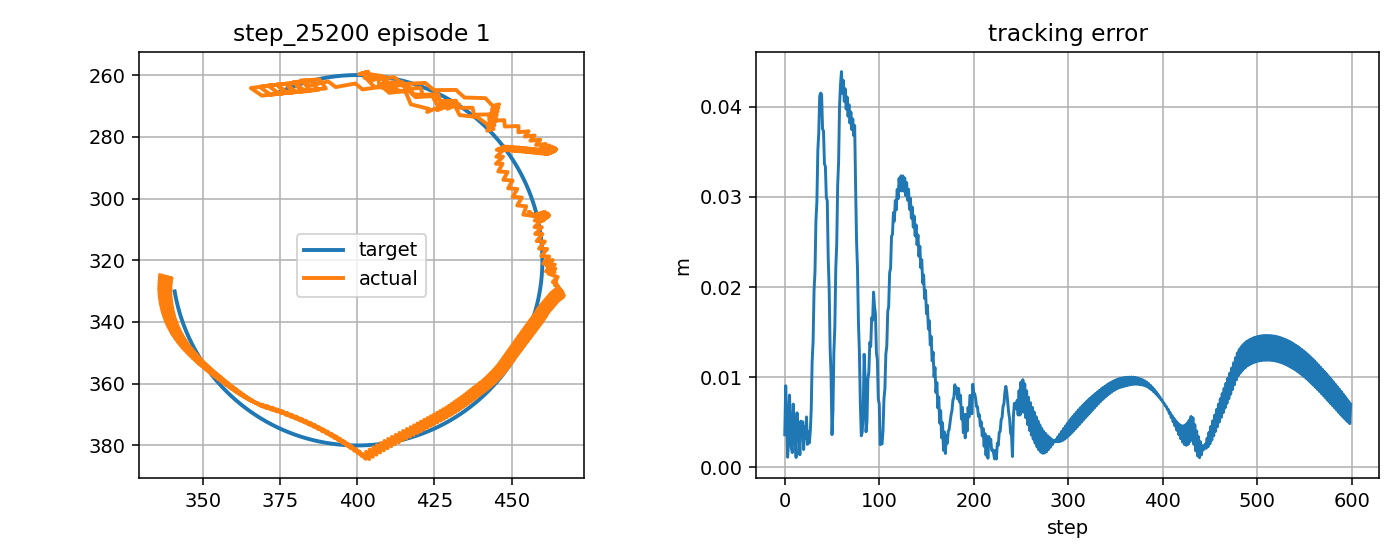

Data behind this chart, as committed beside it:
step, t, x_target_px, y_target_px, x_ee_px, y_ee_px, q1, q2, dq1, dq2, tau1, tau2, tau_pd1, tau_pd2, reward, ee_error_px, ee_error_m, q_error_norm, dq_error_norm, action_norm, action_saturation, tau_total_norm, tau_residual_norm, q_abs_max
0, 8.512, 374, 265.9, 371.4, 263.4, -2.316, 1.476, 0.1783, -1.667, -2.557, -0.1877, -0.7344, -0.04442, 0.7785, 3.613, 0.003613, 0.02622, 1.575, 0.3656, 0.0, 2.564, 1.828, 2.316
1, 8.529, 374.5, 265.7, 365.5, 264.2, -2.341, 1.476, -1.488, 0.0, -2.49, 10.97, -2.546, 14.2, 0.5162, 9.05, 0.00905, 0.0366, 1.646, 0.6466, 0.0, 11.25, 3.233, 2.341
2, 8.545, 374.9, 265.5, 369.2, 266.7, -2.338, 1.503, 0.1783, 1.667, 13.78, 5.748, 15.11, 0.8068, 0.8004, 5.881, 0.005881, 0.02705, 1.756, 1.024, 0.5, 14.93, 5.119, 2.338
3, 8.562, 375.4, 265.3, 376.3, 265.8, -2.307, 1.503, 1.845, 0.0, 0.4924, -15.24, -1.539, -13.51, 1.043, 1.119, 0.001119, 0.006281, 1.693, 0.5325, 0.0, 15.24, 2.663, 2.307
4, 8.579, 375.8, 265.1, 374.2, 263.1, -2.304, 1.476, 0.1783, -1.667, -16.61, -4.461, -19.21, -0.1973, 0.8431, 2.558, 0.002558, 0.02032, 1.581, 0.999, 0.0, 17.2, 4.995, 2.304
5, 8.595, 376.3, 264.9, 368.3, 263.8, -2.329, 1.476, -1.488, 0.0, -2.946, 10.86, -2.577, 14.05, 0.5579, 8.015, 0.008015, 0.03165, 1.644, 0.6421, 0.0, 11.25, 3.211, 2.329
6, 8.612, 376.7, 264.7, 371.9, 266.3, -2.326, 1.503, 0.1783, 1.667, 14.64, 5.53, 15.08, 0.6625, 0.8297, 5.087, 0.005087, 0.02711, 1.749, 0.9776, 0.0, 15.65, 4.888, 2.326
7, 8.629, 377.2, 264.5, 379.1, 265.6, -2.295, 1.503, 1.845, 0.0, 0.565, -15.82, -1.574, -13.66, 0.96, 2.203, 0.002203, 0.01217, 1.694, 0.6088, 0.0, 15.83, 3.044, 2.295
8, 8.645, 377.7, 264.3, 377, 262.8, -2.292, 1.476, 0.1783, -1.667, -16.24, -4.806, -19.25, -0.3343, 0.9168, 1.629, 0.001629, 0.0151, 1.588, 1.078, 0.0, 16.94, 5.389, 2.292
9, 8.662, 378.1, 264.1, 371.2, 263.5, -2.317, 1.476, -1.488, 0.0, -3.437, 10.7, -2.614, 13.92, 0.5991, 7.016, 0.007016, 0.02726, 1.642, 0.6641, 0.0, 11.24, 3.32, 2.317
10, 8.679, 378.6, 263.9, 374.7, 266, -2.314, 1.503, 0.1783, 1.667, 15.19, 5.231, 15.04, 0.5339, 0.8522, 4.407, 0.004407, 0.02812, 1.743, 0.9399, 0.0, 16.07, 4.7, 2.314
11, 8.695, 379.1, 263.8, 381.9, 265.3, -2.283, 1.503, 1.845, 0.0, 0.4866, -16.39, -1.615, -13.78, 0.8811, 3.253, 0.003253, 0.01768, 1.696, 0.6698, 0.0, 16.4, 3.349, 2.283
12, 8.712, 379.5, 263.6, 379.8, 262.6, -2.28, 1.476, 0.1783, -1.667, -15.94, -5.073, -19.29, -0.4552, 0.9672, 1.085, 0.001085, 0.01097, 1.594, 1.141, 0.0, 16.73, 5.707, 2.28
13, 8.729, 380, 263.4, 374, 263.1, -2.305, 1.476, -1.488, 0.0, -3.999, 10.44, -2.657, 13.8, 0.6444, 6.051, 0.006051, 0.02348, 1.64, 0.7237, 0.0, 11.18, 3.618, 2.305
14, 8.745, 380.5, 263.3, 377.5, 265.7, -2.302, 1.503, 0.1783, 1.667, 15.49, 4.722, 15, 0.4215, 0.8681, 3.874, 0.003874, 0.02975, 1.736, 0.8659, 0.0, 16.2, 4.329, 2.302
15, 8.762, 381, 263.1, 384.7, 265.1, -2.271, 1.503, 1.845, 0.0, 0.3953, -16.89, -1.662, -13.89, 0.8069, 4.272, 0.004272, 0.0228, 1.698, 0.7284, 0.0, 16.9, 3.642, 2.271
16, 8.779, 381.4, 262.9, 382.7, 262.3, -2.268, 1.476, 0.1783, -1.667, -15.7, -5.275, -19.34, -0.56, 0.9667, 1.385, 0.001385, 0.008785, 1.601, 1.192, 0.0, 16.56, 5.958, 2.268
17, 8.795, 381.9, 262.8, 376.8, 262.8, -2.293, 1.476, -1.488, 0.0, -4.486, 10.2, -2.705, 13.7, 0.704, 5.123, 0.005123, 0.02034, 1.637, 0.7854, 0.0, 11.15, 3.927, 2.293
18, 8.812, 382.4, 262.6, 380.2, 265.4, -2.29, 1.503, 0.1783, 1.619, 15.33, 4.079, 14.95, 0.3254, 0.8754, 3.515, 0.003515, 0.03109, 1.681, 0.7546, 0.0, 15.86, 3.773, 2.29
19, 8.829, 382.9, 262.5, 387.3, 264.8, -2.259, 1.502, 1.845, -0.04814, 0.2269, -16.85, -1.715, -13.57, 0.7516, 5.047, 0.005047, 0.02602, 1.698, 0.7621, 0.0, 16.85, 3.811, 2.259
20, 8.845, 383.3, 262.4, 385.3, 261.9, -2.256, 1.473, 0.1783, -1.715, -15.59, -4.965, -19.39, -0.2081, 0.9453, 1.972, 0.001972, 0.009855, 1.656, 1.219, 0.0, 16.36, 6.093, 2.256
21, 8.862, 383.8, 262.2, 379.3, 262.3, -2.281, 1.472, -1.488, -0.04814, -4.764, 10.5, -2.762, 14.09, 0.7493, 4.544, 0.004544, 0.01812, 1.634, 0.8216, 0.0, 11.53, 4.108, 2.281
22, 8.879, 384.3, 262.1, 382.7, 264.9, -2.278, 1.499, 0.1783, 1.619, 15.64, 4.131, 14.89, 0.7407, 0.8841, 3.214, 0.003214, 0.03044, 1.674, 0.6944, 0.0, 16.17, 3.472, 2.278
23, 8.895, 384.8, 262, 389.8, 264.4, -2.247, 1.499, 1.845, -0.04814, 0.2631, -16.98, -1.776, -13.53, 0.7115, 5.587, 0.005587, 0.02744, 1.701, 0.8009, 0.0, 16.98, 4.004, 2.247
24, 8.912, 385.3, 261.8, 387.8, 261.4, -2.244, 1.47, 0.1783, -1.715, -15.47, -4.961, -19.46, -0.1699, 0.9202, 2.54, 0.00254, 0.01184, 1.663, 1.246, 0.0, 16.25, 6.232, 2.244
25, 8.929, 385.8, 261.7, 381.8, 261.7, -2.269, 1.469, -1.488, -0.04814, -4.886, 10.45, -2.826, 14.13, 0.7942, 3.972, 0.003972, 0.01583, 1.632, 0.8437, 0.0, 11.53, 4.218, 2.269
26, 8.945, 386.2, 261.6, 384.3, 263.4, -2.266, 1.487, 0.1783, 1.078, 15.61, 3.869, 14.82, 0.7877, 0.9065, 2.698, 0.002698, 0.0222, 1.127, 0.636, 0.0, 16.08, 3.18, 2.266
27, 8.962, 386.7, 261.5, 390.6, 262.1, -2.236, 1.477, 1.845, -0.5888, -1.973, -9.348, -1.851, -8.849, 0.8175, 3.93, 0.00393, 0.0152, 1.787, 0.1027, 0.0, 9.554, 0.5137, 2.236
28, 8.979, 387.2, 261.4, 393, 263.9, -2.233, 1.495, 0.1783, 1.078, -15.93, 0.5734, -19.54, 4.829, 0.6658, 6.332, 0.006332, 0.02955, 1.123, 1.116, 0.0, 15.94, 5.58, 2.233
29, 8.995, 387.7, 261.3, 399.4, 262.7, -2.202, 1.486, 1.845, -0.5888, -3.406, -12.28, -2.876, -9.132, 0.4054, 11.78, 0.01178, 0.04561, 1.789, 0.6384, 0.0, 12.74, 3.192, 2.202
30, 9.012, 388.2, 261.2, 401.7, 264.7, -2.199, 1.504, 0.1783, 1.078, -15.95, -0.2811, -20.0, 4.547, 0.3512, 13.98, 0.01398, 0.05583, 1.12, 1.26, 0.0, 15.95, 6.3, 2.199
31, 9.029, 388.7, 261.1, 408.1, 263.8, -2.168, 1.494, 1.845, -0.5888, -4.143, -13.68, -3.902, -9.413, -0.9267, 19.61, 0.01961, 0.07614, 1.792, 0.8541, 0.0, 14.29, 4.27, 2.168
32, 9.045, 389.2, 261, 410.4, 265.8, -2.165, 1.512, 0.1783, 1.078, -15.67, -0.5276, -20.0, 4.268, -0.9668, 21.71, 0.02171, 0.08501, 1.117, 1.292, 0.0, 15.68, 6.462, 2.165
33, 9.062, 389.7, 260.9, 416.8, 265.1, -2.134, 1.502, 1.845, -0.5888, -6.126, -14.18, -4.927, -9.69, -1.254, 27.4, 0.0274, 0.1067, 1.794, 0.9295, 0.0, 15.45, 4.648, 2.134
34, 9.079, 390.2, 260.8, 418.9, 267.2, -2.131, 1.52, 0.1783, 1.078, -15.7, -0.552, -20.0, 3.992, -1.284, 29.44, 0.02944, 0.1149, 1.113, 1.251, 0.0, 15.71, 6.253, 2.131
35, 9.095, 390.7, 260.7, 425.3, 266.7, -2.101, 1.51, 1.845, -0.5888, -8.672, -14.04, -5.953, -9.965, -1.582, 35.16, 0.03516, 0.1373, 1.796, 0.9791, 0.0, 16.5, 4.896, 2.101
36, 9.112, 391.2, 260.7, 427.4, 268.9, -2.098, 1.528, 0.1783, 1.078, -16.62, 0.3942, -20.0, 3.718, -1.59, 37.14, 0.03714, 0.145, 1.11, 0.9483, 0.0, 16.62, 4.741, 2.098
37, 9.129, 391.6, 260.6, 432.1, 268.4, -2.074, 1.518, 1.419, -0.5888, -10.75, -12.15, -6.98, -10.24, -1.8, 41.22, 0.04122, 0.1611, 1.4, 0.8461, 0.0, 16.23, 4.23, 2.074
38, 9.145, 392.1, 260.5, 432.5, 270.5, -2.078, 1.536, -0.2472, 1.078, -20.0, 5.445, -20.0, 3.444, -1.73, 41.54, 0.04154, 0.1625, 1.169, 0.6024, 0.0, 20.73, 3.012, 2.078
39, 9.162, 392.6, 260.5, 433, 269.5, -2.073, 1.526, 0.3263, -0.5888, -8.082, -7.106, -3.247, -10.51, -1.738, 41.36, 0.04136, 0.1615, 0.595, 1.183, 0.0, 10.76, 5.915, 2.073
40, 9.179, 393.1, 260.4, 429.2, 270.9, -2.095, 1.544, -1.34, 1.078, -14.02, 5.586, -9.097, 3.159, -1.5, 37.56, 0.03756, 0.1485, 1.84, 1.098, 0.5, 15.09, 5.49, 2.095
41, 9.195, 393.6, 260.3, 429.7, 269.9, -2.09, 1.534, 0.3263, -0.5888, 3.461, -8.535, 8.458, -10.81, -1.562, 37.33, 0.03733, 0.1463, 0.5988, 1.098, 0.5, 9.21, 5.488, 2.09
42, 9.212, 394.1, 260.3, 425.9, 271.4, -2.112, 1.552, -1.34, 1.078, -13.07, 3.35, -8.325, 2.869, -1.335, 33.68, 0.03368, 0.137, 1.837, 0.9534, 0.0, 13.49, 4.767, 2.112
43, 9.229, 394.6, 260.2, 426.4, 270.4, -2.107, 1.543, 0.3263, -0.5888, 4.238, -9.076, 9.23, -11.09, -1.394, 33.39, 0.03339, 0.1335, 0.6026, 1.077, 0.5, 10.02, 5.385, 2.107
44, 9.245, 395.1, 260.2, 422.7, 272, -2.129, 1.561, -1.34, 1.078, -11.76, 0.7285, -7.554, 2.583, -1.184, 29.96, 0.02996, 0.1286, 1.834, 0.9192, 0.0, 11.78, 4.596, 2.129
45, 9.262, 395.6, 260.2, 423.2, 270.9, -2.123, 1.551, 0.3263, -0.5888, 5.015, -9.629, 10, -11.38, -1.234, 29.58, 0.02958, 0.1235, 0.6064, 1.057, 0.5, 10.86, 5.284, 2.123
46, 9.279, 396.1, 260.1, 417.4, 269.5, -2.146, 1.542, -1.34, -0.5118, -9.886, -0.471, -6.785, 2.301, -0.8398, 23.22, 0.02322, 0.1015, 1.553, 0.8319, 0.0, 9.897, 4.16, 2.146
47, 9.295, 396.6, 260.1, 415.7, 265.4, -2.14, 1.506, 0.3263, -2.178, 5.798, -3.023, 10.75, 1.972, -0.7855, 19.8, 0.0198, 0.07804, 2.176, 1.407, 1.0, 6.539, 7.037, 2.14
48, 9.312, 397.1, 260.1, 409.7, 264.2, -2.163, 1.497, -1.34, -0.5118, -10.74, 11.68, -6.048, 16.56, 0.5491, 13.26, 0.01326, 0.05385, 1.553, 1.354, 0.0, 15.87, 6.771, 2.163
49, 9.329, 397.6, 260, 407.8, 260.3, -2.157, 1.461, 0.3263, -2.178, 7.339, -1.426, 11.49, 3.518, 0.6084, 10.19, 0.01019, 0.04199, 2.18, 1.291, 0.5, 7.477, 6.456, 2.157
50, 9.345, 398.1, 260, 401.7, 259.3, -2.18, 1.453, -1.34, -0.5118, -8.908, 13.76, -5.315, 18.11, 0.9541, 3.619, 0.003619, 0.01888, 1.552, 1.129, 0.0, 16.39, 5.647, 2.18
51, 9.362, 398.6, 260, 404.7, 261.3, -2.174, 1.472, 0.3263, 1.155, 11.54, 4.26, 12.22, 5.065, 0.6948, 6.255, 0.006255, 0.02416, 1.176, 0.2114, 0.0, 12.3, 1.057, 2.174
52, 9.379, 399.1, 260, 411.9, 260.7, -2.141, 1.463, 1.993, -0.5118, -3.165, -12.81, -4.548, -8.914, 0.334, 12.81, 0.01281, 0.05206, 1.935, 0.8275, 0.0, 13.2, 4.137, 2.141
53, 9.395, 399.6, 260, 414.9, 262.9, -2.136, 1.483, 0.3263, 1.155, -15.35, 0.01641, -20.0, 4.746, -0.7263, 15.52, 0.01552, 0.05989, 1.173, 1.327, 0.0, 15.35, 6.635, 2.136
54, 9.412, 400.1, 260, 422, 262.5, -2.102, 1.474, 1.993, -0.5118, -4.165, -13.88, -5.766, -9.232, -1.053, 22.07, 0.02207, 0.08761, 1.938, 0.9828, 0.0, 14.49, 4.914, 2.102
55, 9.429, 400.6, 260, 424.9, 264.9, -2.097, 1.493, 0.3263, 1.155, -15.18, -0.2963, -20.0, 4.429, -1.107, 24.74, 0.02474, 0.0959, 1.169, 1.351, 0.0, 15.18, 6.753, 2.097
56, 9.445, 401.1, 260, 432, 264.8, -2.064, 1.485, 1.993, -0.5118, -8.002, -14.04, -6.984, -9.548, -1.434, 31.28, 0.03128, 0.1235, 1.94, 0.9218, 0.0, 16.16, 4.609, 2.064
57, 9.462, 401.6, 260, 434.7, 267.3, -2.058, 1.504, 0.3263, 1.155, -15.34, -0.2891, -20.0, 4.114, -1.485, 33.91, 0.03391, 0.132, 1.166, 1.282, 0.0, 15.35, 6.408, 2.058
58, 9.479, 402.1, 260, 441.6, 267.5, -2.026, 1.495, 1.919, -0.5118, -11, -13.28, -8.203, -9.862, -1.8, 40.15, 0.04015, 0.1583, 1.871, 0.883, 0.0, 17.24, 4.415, 2.026
59, 9.495, 402.6, 260.1, 443.9, 270, -2.022, 1.515, 0.2527, 1.155, -16.3, 1.234, -20.0, 3.801, -1.819, 42.44, 0.04244, 0.1658, 1.152, 0.9008, 0.0, 16.35, 4.504, 2.022
... 540 more rows
